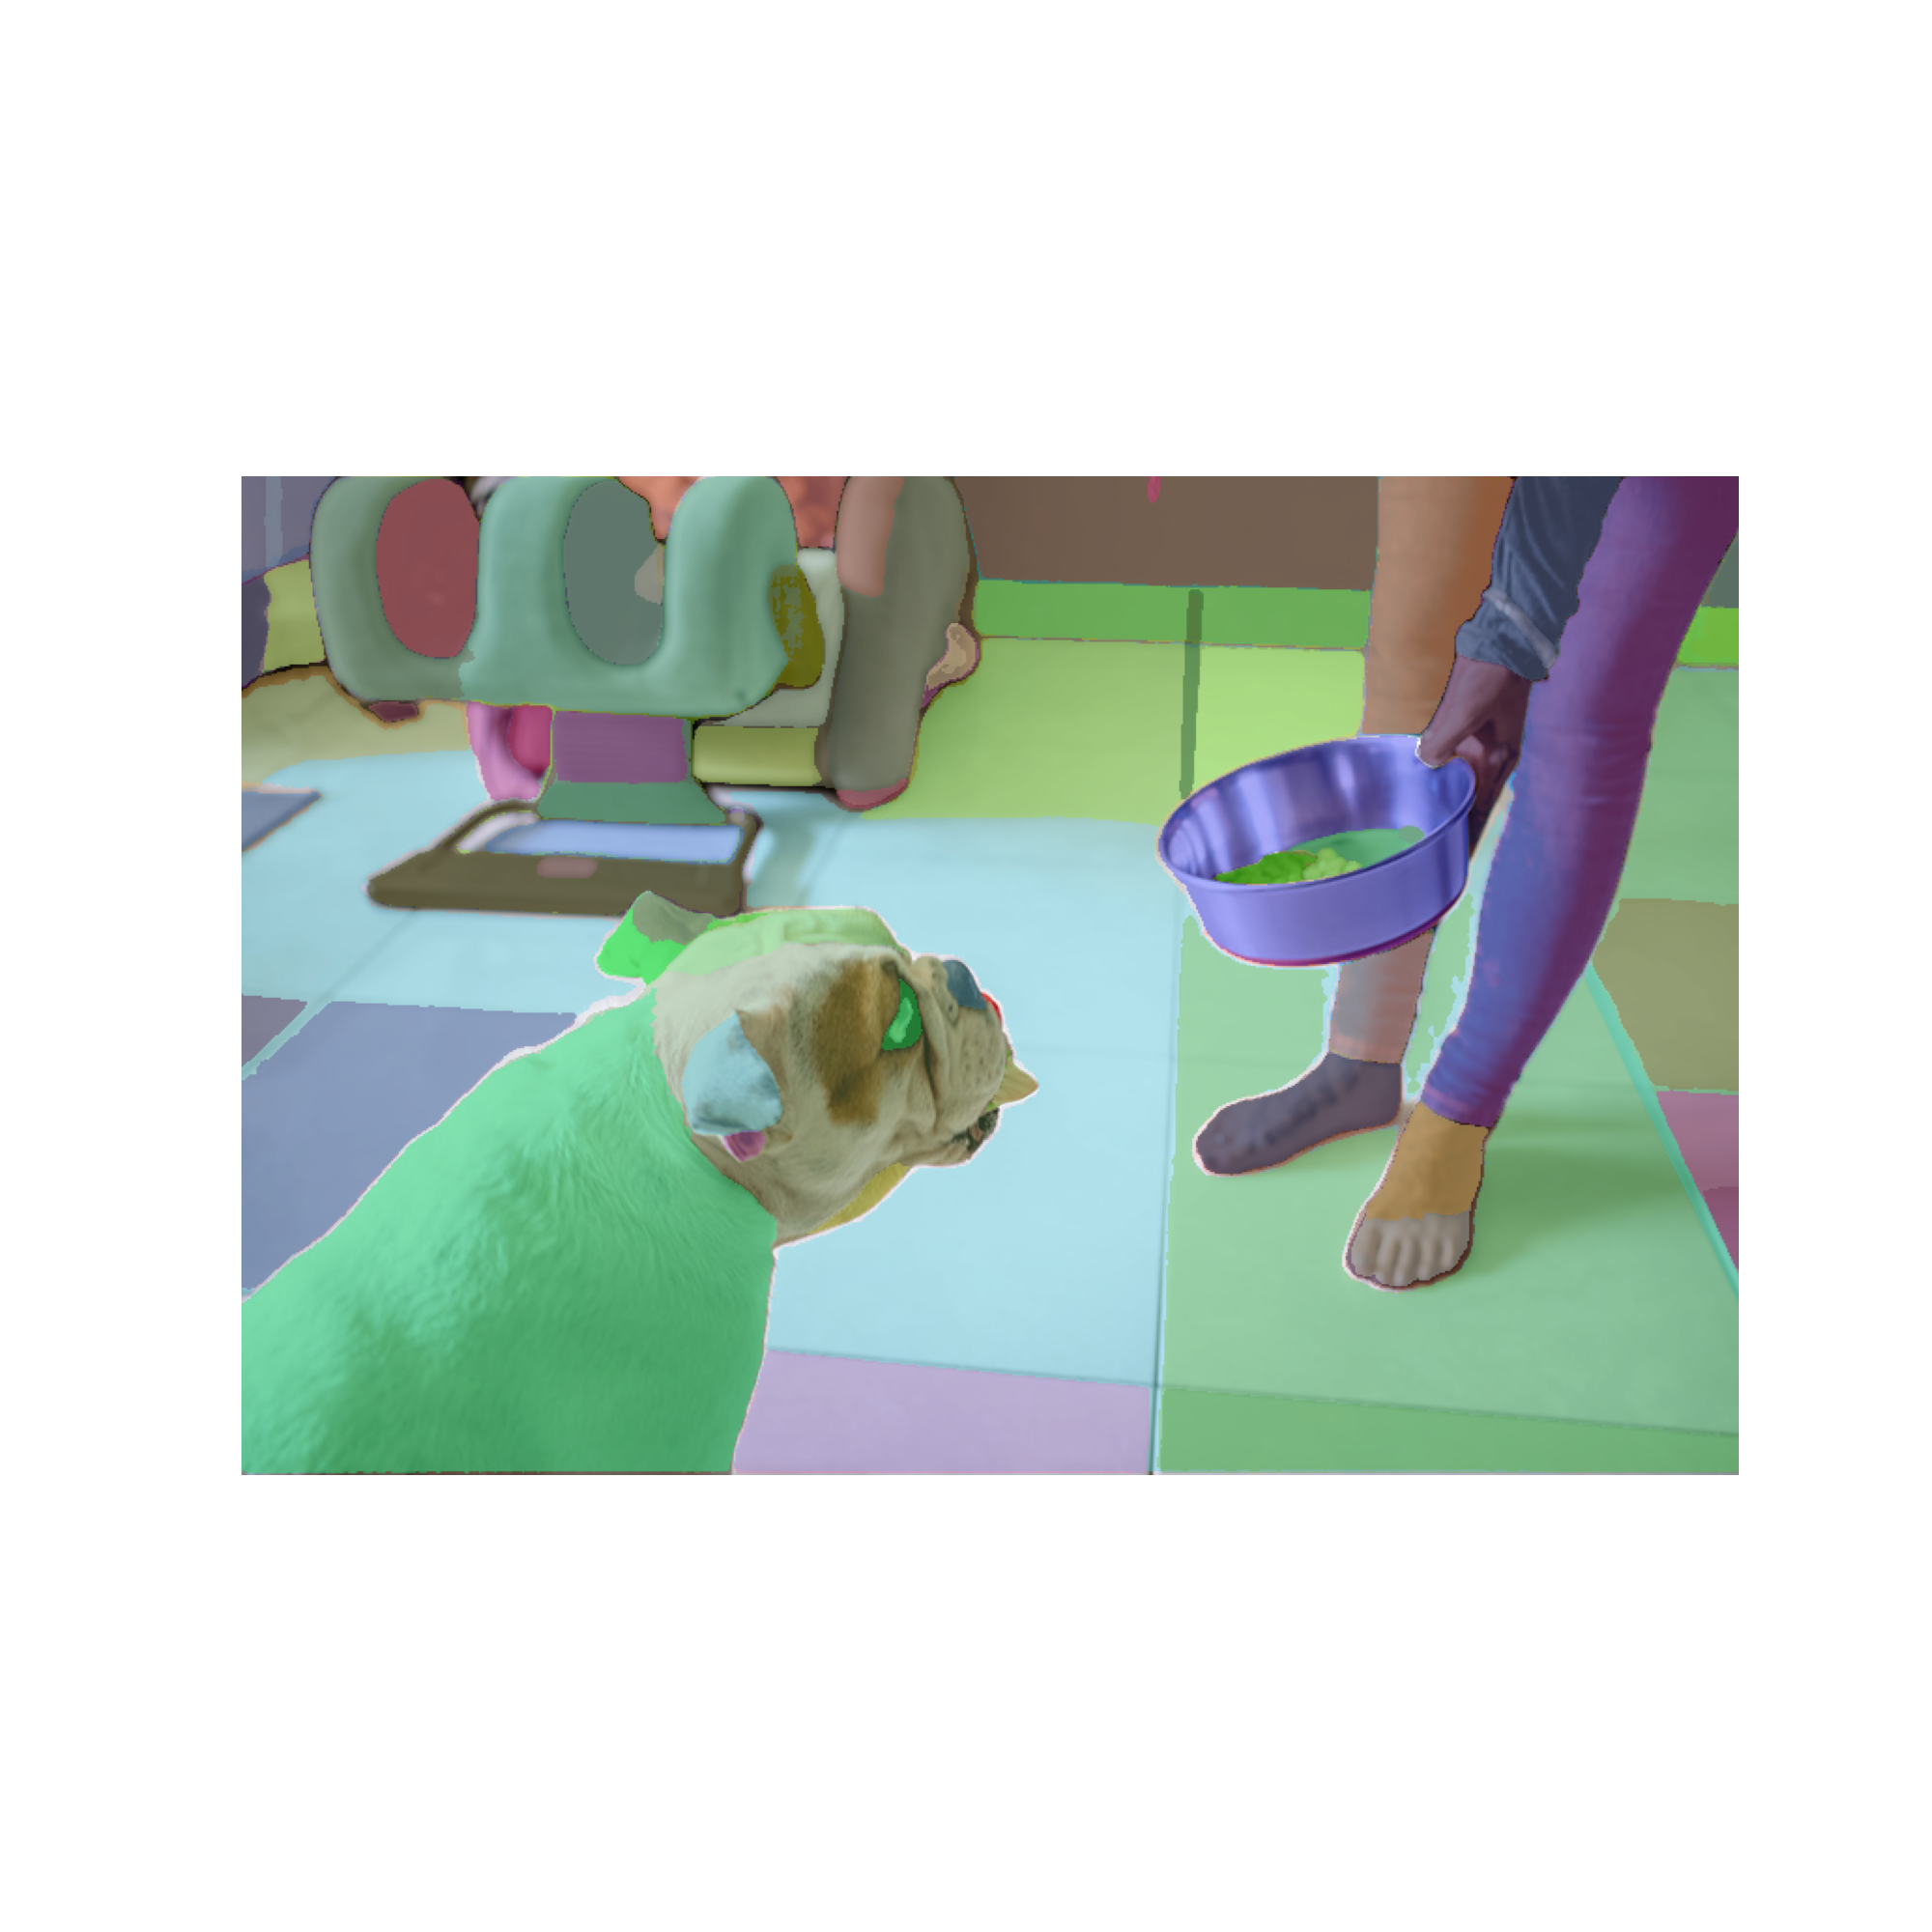

Reproduce this figure in Python.
# #################################################代码1#################################
# from segment_anything import build_sam, SamPredictor, SamAutomaticMaskGenerator
# import cv2
# import os
# import numpy as np 
# import matplotlib.pyplot as plt

# image = cv2.imread('./1498378448034073286.jpg')
# save_path = "./"
# # predictor = SamPredictor(build_sam(checkpoint="./sam_vit_h_4b8939.pth"))
# # predictor.set_image(image)

# mask_generator = SamAutomaticMaskGenerator(build_sam(checkpoint="./sam_vit_h_4b8939.pth"))
# masks = mask_generator.generate(image)

# # masks, _, _ = predictor.predict()
# def show_anns(image,anns):
#     if len(anns) == 0:
#         return
#     sorted_anns = sorted(anns, key=(lambda x: x['area']), reverse=True)
   
#     for ann in sorted_anns:
#         m = ann['segmentation']
#         img = np.ones((m.shape[0], m.shape[1], 3))
#         img = image.copy
#         color_mask = np.random.random((1, 3)).tolist()[0]
#         for i in range(3):
#             img[:,:,i] = color_mask[i]
#         img = np.dstack((img, m*0.35))
#         #image[ann["bbox"]]=img
#     plt.imsave("i.jpg",img)
# show_anns(image,masks)
# exit()
########################################代码2########################################
import sys
sys.path.append("..")
from segment_anything import sam_model_registry, SamAutomaticMaskGenerator, SamPredictor
import matplotlib.pyplot as plt
import numpy as np
import cv2
import os

def show_anns(anns):
    if len(anns) == 0:
        return
    sorted_anns = sorted(anns, key=(lambda x: x['area']), reverse=True)
    ax = plt.gca()
    ax.set_autoscale_on(False)
    polygons = []
    color = []
    for ann in sorted_anns:
        m = ann['segmentation']
        img = np.ones((m.shape[0], m.shape[1], 3))
        color_mask = np.random.random((1, 3)).tolist()[0]
        for i in range(3):
            img[:,:,i] = color_mask[i]
        ax.imshow(np.dstack((img, m*0.35)))

def write_masks_to_folder(masks,img):    
    for i, mask_data in enumerate(masks):
        
        mask = mask_data["segmentation"]
        img = np.ones((mask.shape[0], mask.shape[1], 3))
        color_mask = np.random.random((1, 3)).tolist()[0]
        for j in range(3):
            img[:,:,j] = color_mask[j]

        plt.imshow(np.dstack((img, mask*0.35)))
        filename = f"{i}.png"
        path = f"./output/segment_{img_name}"
        if not os.path.exists(path):os.makedirs(path)
        seg_path = os.path.join(path, filename)
        plt.axis('off')
        plt.savefig(seg_path,dpi=100)
        plt.clf()
        #cv2.imwrite(os.path.join(seg_path, filename), mask * 255)
        #cv2.imwrite(os.path.join(seg_path, filename), tack_img)
        #plt.imsave(os.path.join(seg_path, filename), tack_img)

    

#read-image
image = cv2.imread('./1498378448034073286.jpg')
image = cv2.cvtColor(image, cv2.COLOR_BGR2RGB)
img_name = os.path.basename('./1498378448034073286.jpg')[:-4]

image2 = image.copy()

#set-model
sam_checkpoint = "./sam_vit_h_4b8939.pth"
device = "cuda"
model_type = "default"

sam = sam_model_registry[model_type](checkpoint=sam_checkpoint)
sam.to(device=device)

#generator1
mask_generator = SamAutomaticMaskGenerator(sam)
masks = mask_generator.generate(image)

#generator2
mask_generator_2 = SamAutomaticMaskGenerator(
    model=sam,
    points_per_side=32,
    pred_iou_thresh=0.86,
    stability_score_thresh=0.92,
    crop_n_layers=1,
    crop_n_points_downscale_factor=2,
    min_mask_region_area=100,  # Requires open-cv to run post-processing
)
masks2 = mask_generator_2.generate(image2)

#show-image
def show(masks,image,img_name):

    print(len(masks))
    print(masks[0].keys())
   
    #anything-seg
    plt.figure(figsize=(20,20))
    plt.imshow(image)
    show_anns(masks)
    plt.axis('off')
    plt.savefig(f"segment_{img_name}.png",dpi=100)
    plt.show() 
    plt.close()
   

if __name__=="__main__":
    show(masks2,image2,img_name)
    write_masks_to_folder(masks2,image2)
